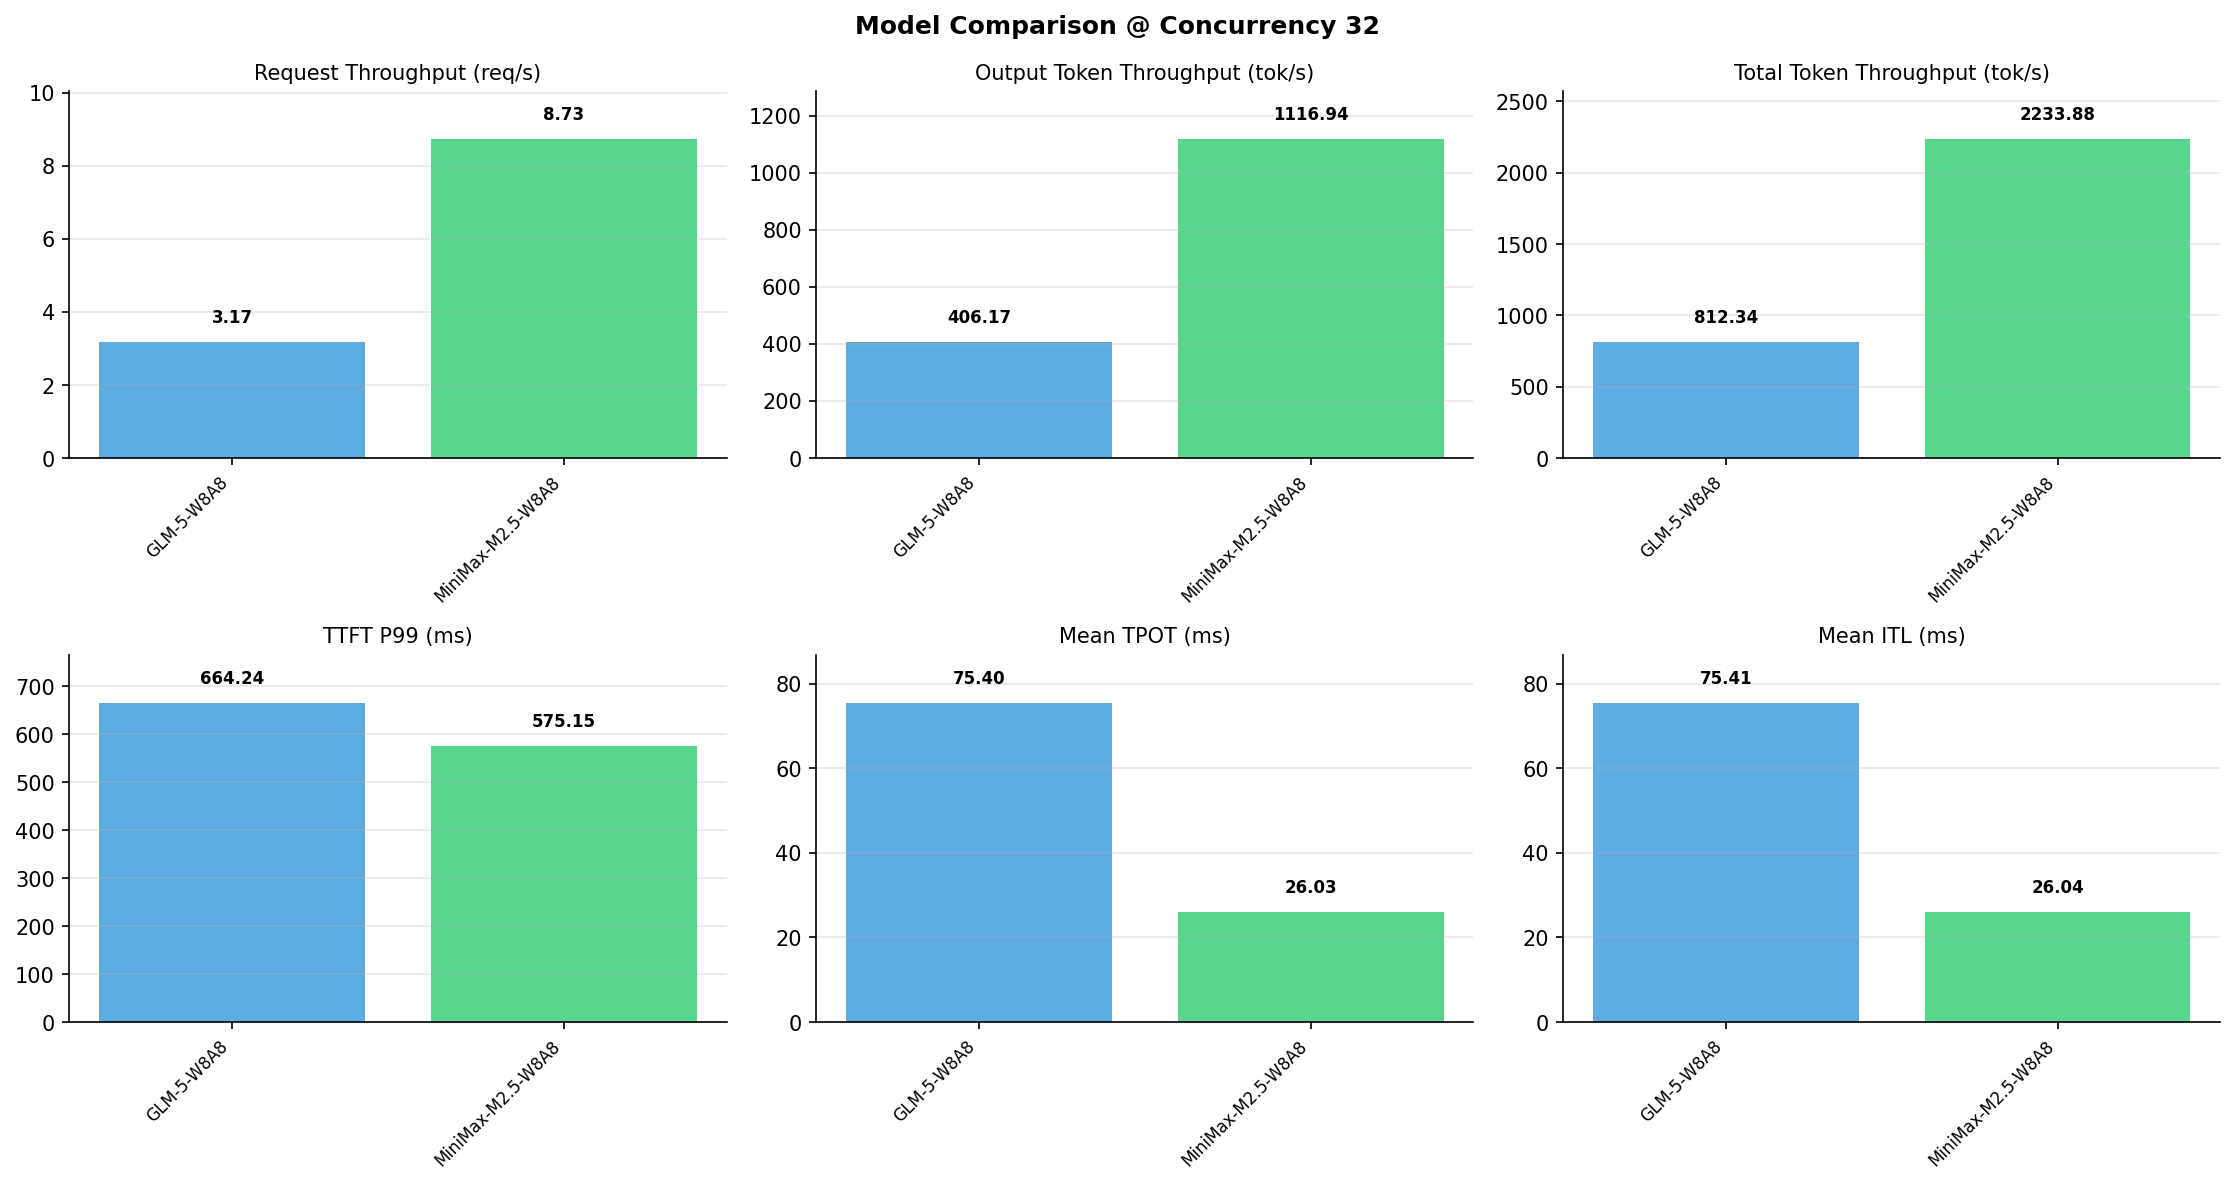

The data file committed next to this chart (first rows):
Metric, GLM-5-W8A8, MiniMax-M2.5-W8A8
[Serving Benchmark Result], , 
Successful requests, 1000, 1000
Benchmark duration (s), 315.1, 114.6
Total input tokens, 128000, 128000
Total generated tokens, 128000, 128000
Request throughput (req/s), 3.17, 8.73
Input token throughput (tok/s), 406.2, 1117
Output token throughput (tok/s), 406.2, 1117
Peak output token throughput (tok/s), 1242, 1280
Peak concurrent requests, 42, 64
Total token throughput (tok/s), 812.3, 2234
[Time to First Token], , 
Mean TTFT (ms), 454.6, 291.8
Median TTFT (ms), 382.3, 289.8
P99 TTFT (ms), 664.2, 575.1
[Time per Output Token], , 
Mean TPOT (ms), 75.40, 26.03
Median TPOT (ms), 74.79, 25.74
P99 TPOT (ms), 114.8, 27.81
[Inter-Token Latency], , 
Mean ITL (ms), 75.41, 26.04
Median ITL (ms), 28.31, 25.70
P95 ITL (ms), 225.7, 26.37
P99 ITL (ms), 381.7, 31.51
[End-to-End Latency], , 
Mean E2E Latency (ms), 10031, 3598
Median E2E Latency (ms), 9958, 3561
P90 E2E Latency (ms), 13002, 3708
P99 E2E Latency (ms), 14967, 3963
